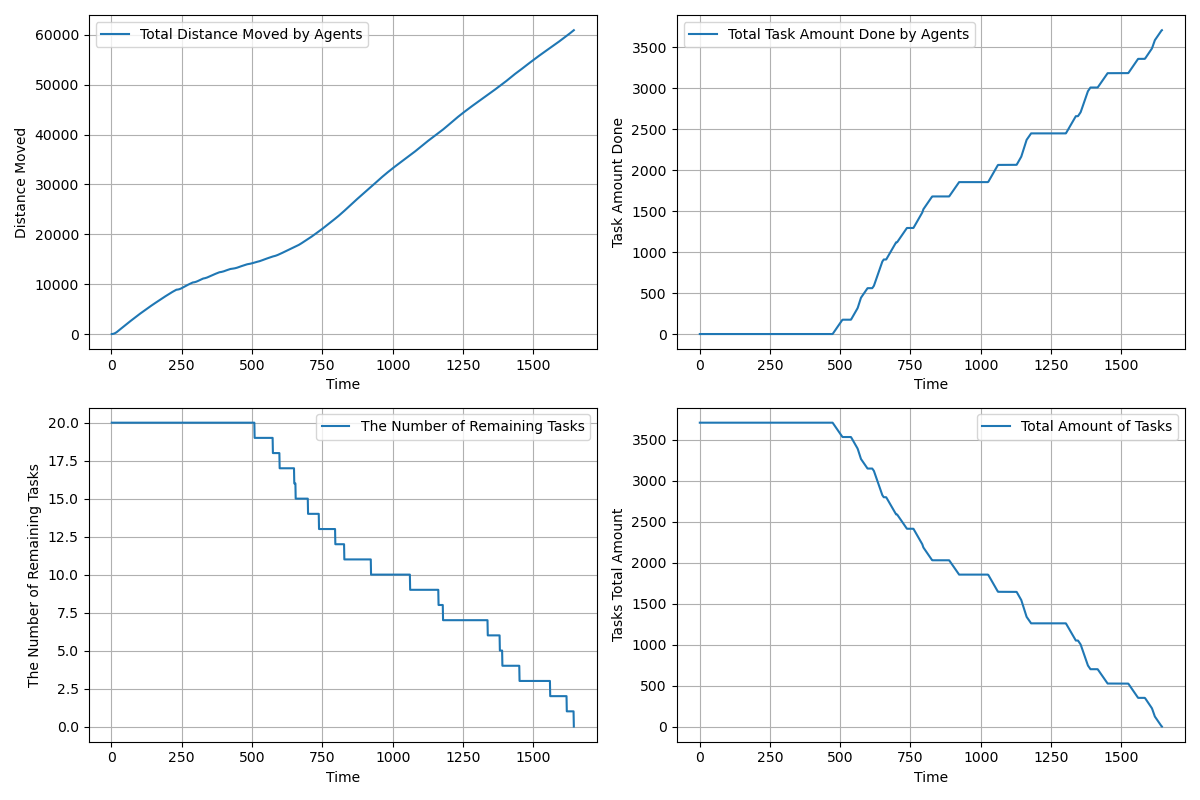

Data behind this chart, as committed beside it:
time, agents_total_distance_moved, agents_total_task_amount_done, completed_tasks, remaining_tasks, tasks_total_amount_left
1.0, 3, 0.0, 0, 20, 3710
2.0, 5.449, 0.0, 0, 20, 3710
3.0, 10.3, 0.0, 0, 20, 3710
4.0, 17.55, 0.0, 0, 20, 3710
5.0, 27, 0.0, 0, 20, 3710
6.0, 38.79, 0.0, 0, 20, 3710
7.0, 52.94, 0.0, 0, 20, 3710
8.0, 69.44, 0.0, 0, 20, 3710
9.0, 88.29, 0.0, 0, 20, 3710
10.0, 109.5, 0.0, 0, 20, 3710
11.0, 133, 0.0, 0, 20, 3710
12.0, 158.9, 0.0, 0, 20, 3710
13.0, 187.2, 0.0, 0, 20, 3710
14.0, 217.8, 0.0, 0, 20, 3710
15.0, 250, 0.0, 0, 20, 3710
16.0, 284.6, 0.0, 0, 20, 3710
17.0, 321.4, 0.0, 0, 20, 3710
18.0, 360.6, 0.0, 0, 20, 3710
19.0, 402, 0.0, 0, 20, 3710
20.0, 445.8, 0.0, 0, 20, 3710
21.0, 491.8, 0.0, 0, 20, 3710
22.0, 537.8, 0.0, 0, 20, 3710
23.0, 583.8, 0.0, 0, 20, 3710
24.0, 629.8, 0.0, 0, 20, 3710
25.0, 675.8, 0.0, 0, 20, 3710
26.0, 721.8, 0.0, 0, 20, 3710
27.0, 767.8, 0.0, 0, 20, 3710
28.0, 813.8, 0.0, 0, 20, 3710
29.0, 859.8, 0.0, 0, 20, 3710
30.0, 905.8, 0.0, 0, 20, 3710
31.0, 951.8, 0.0, 0, 20, 3710
32.0, 997.8, 0.0, 0, 20, 3710
33.0, 1044, 0.0, 0, 20, 3710
34.0, 1090, 0.0, 0, 20, 3710
35.0, 1136, 0.0, 0, 20, 3710
36.0, 1182, 0.0, 0, 20, 3710
37.0, 1228, 0.0, 0, 20, 3710
38.0, 1274, 0.0, 0, 20, 3710
39.0, 1320, 0.0, 0, 20, 3710
40.0, 1366, 0.0, 0, 20, 3710
41.0, 1412, 0.0, 0, 20, 3710
42.0, 1458, 0.0, 0, 20, 3710
43.0, 1504, 0.0, 0, 20, 3710
44.0, 1550, 0.0, 0, 20, 3710
45.0, 1596, 0.0, 0, 20, 3710
46.0, 1642, 0.0, 0, 20, 3710
47.0, 1687, 0.0, 0, 20, 3710
48.0, 1732, 0.0, 0, 20, 3710
49.0, 1777, 0.0, 0, 20, 3710
50.0, 1822, 0.0, 0, 20, 3710
51.0, 1867, 0.0, 0, 20, 3710
52.0, 1912, 0.0, 0, 20, 3710
53.0, 1957, 0.0, 0, 20, 3710
54.0, 2002, 0.0, 0, 20, 3710
55.0, 2047, 0.0, 0, 20, 3710
56.0, 2092, 0.0, 0, 20, 3710
57.0, 2137, 0.0, 0, 20, 3710
58.0, 2182, 0.0, 0, 20, 3710
59.0, 2227, 0.0, 0, 20, 3710
60.0, 2272, 0.0, 0, 20, 3710
... 1,584 more rows
